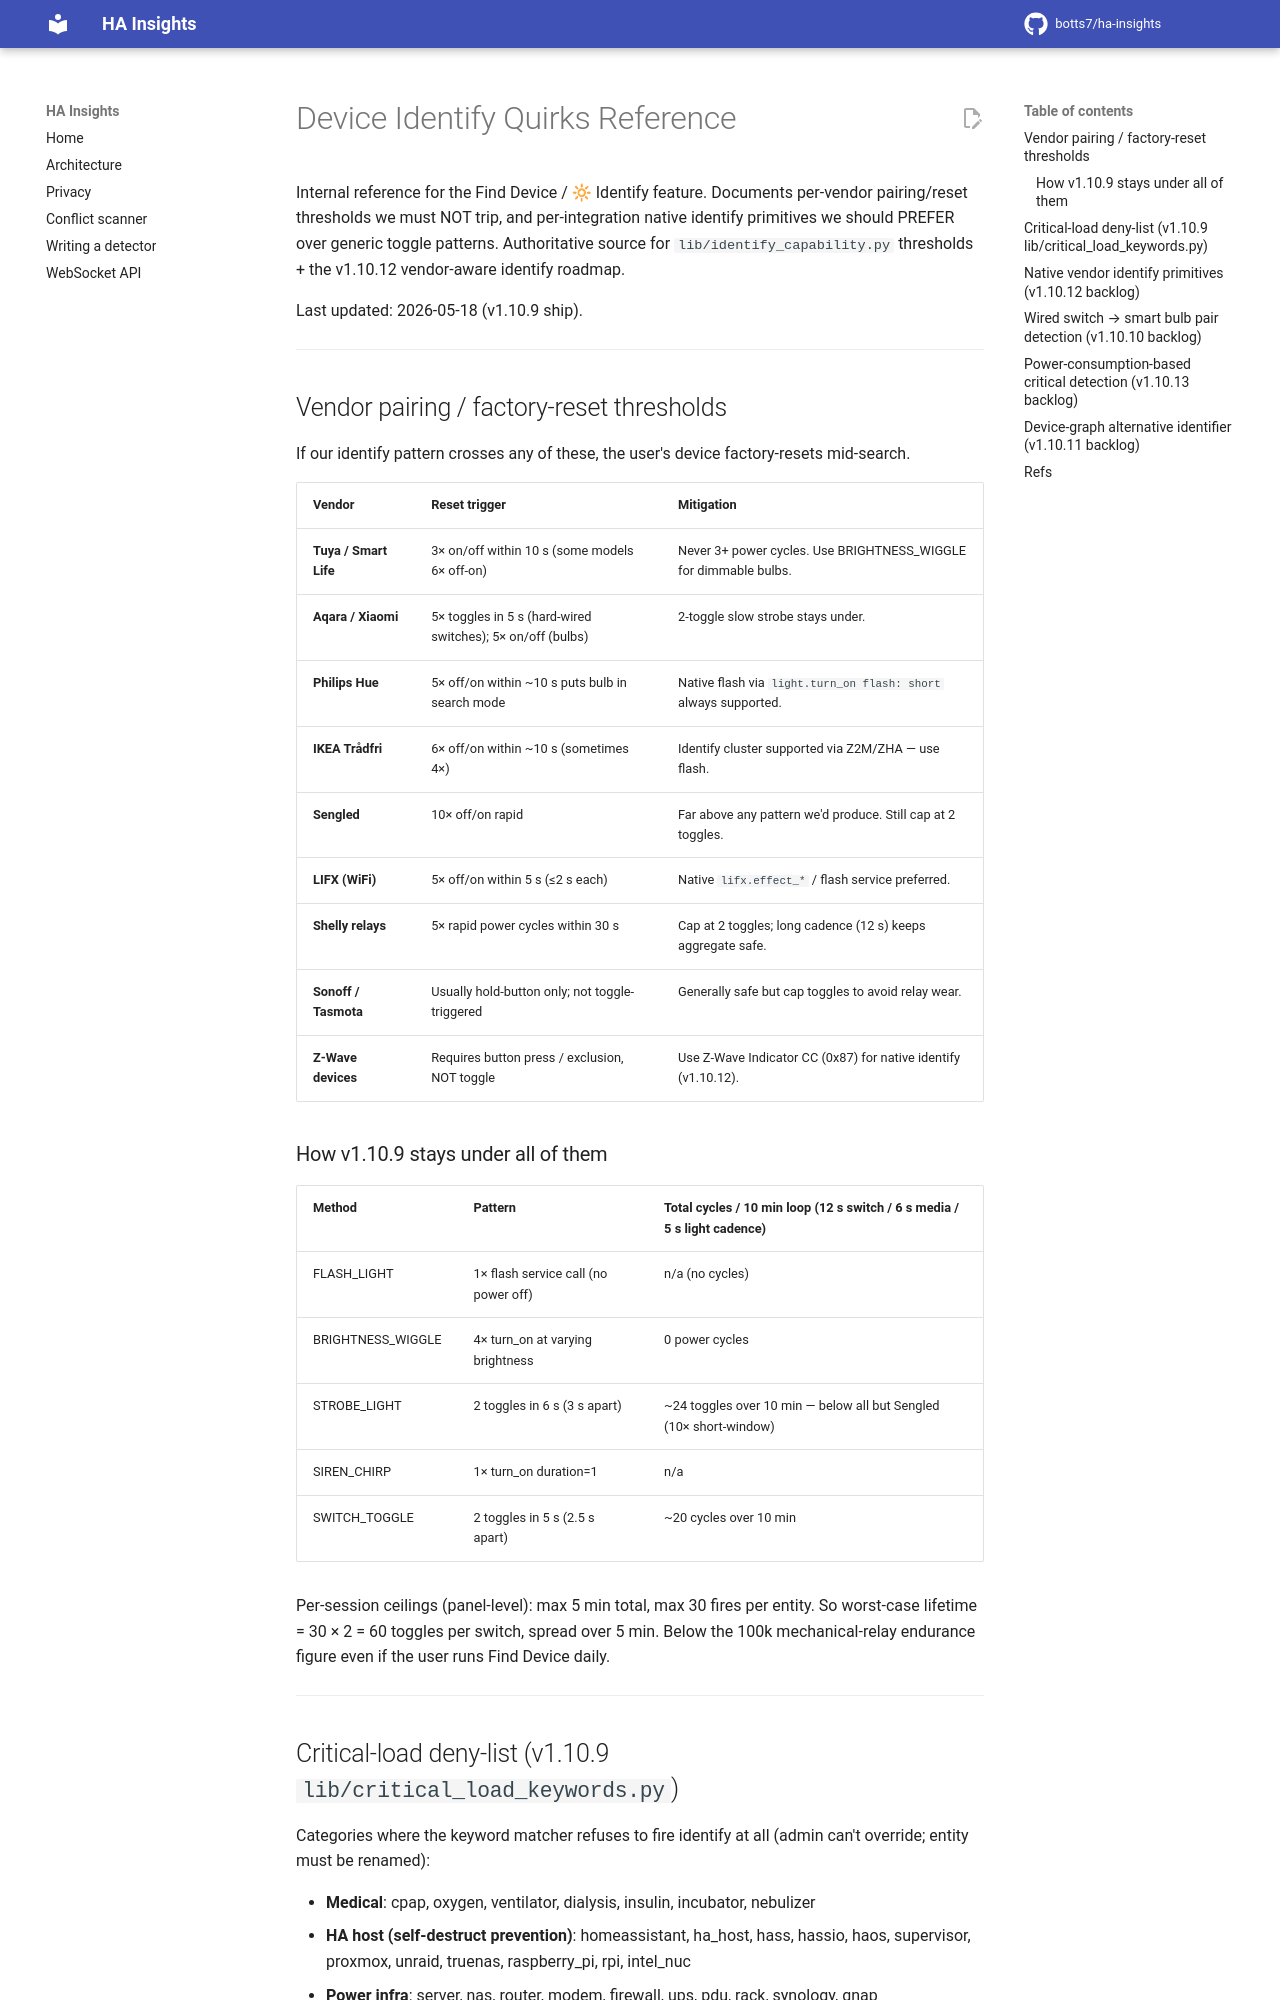

repository: botts7/ha-insights · page: device_identify_quirks/index.html · generator: mkdocs

# Device Identify Quirks Reference

Internal reference for the Find Device / 🔆 Identify feature. Documents per-vendor pairing/reset thresholds we must NOT trip, and per-integration native identify primitives we should PREFER over generic toggle patterns. Authoritative source for `lib/identify_capability.py` thresholds + the v1.10.12 vendor-aware identify roadmap.

Last updated: 2026-05-18 (v1.10.9 ship).

---

## Vendor pairing / factory-reset thresholds

If our identify pattern crosses any of these, the user's device factory-resets mid-search.

| Vendor                | Reset trigger                                      | Mitigation                                                               |
|-----------------------|----------------------------------------------------|--------------------------------------------------------------------------|
| **Tuya / Smart Life** | 3× on/off within 10 s (some models 6× off-on)      | Never 3+ power cycles. Use BRIGHTNESS_WIGGLE for dimmable bulbs.         |
| **Aqara / Xiaomi**    | 5× toggles in 5 s (hard-wired switches); 5× on/off (bulbs) | 2-toggle slow strobe stays under.                                |
| **Philips Hue**       | 5× off/on within ~10 s puts bulb in search mode    | Native flash via `light.turn_on flash: short` always supported.          |
| **IKEA Trådfri**      | 6× off/on within ~10 s (sometimes 4×)              | Identify cluster supported via Z2M/ZHA — use flash.                      |
| **Sengled**           | 10× off/on rapid                                   | Far above any pattern we'd produce. Still cap at 2 toggles.              |
| **LIFX (WiFi)**       | 5× off/on within 5 s (≤2 s each)                   | Native `lifx.effect_*` / flash service preferred.                        |
| **Shelly relays**     | 5× rapid power cycles within 30 s                  | Cap at 2 toggles; long cadence (12 s) keeps aggregate safe.              |
| **Sonoff / Tasmota**  | Usually hold-button only; not toggle-triggered     | Generally safe but cap toggles to avoid relay wear.                      |
| **Z-Wave devices**    | Requires button press / exclusion, NOT toggle      | Use Z-Wave Indicator CC (0x87) for native identify (v1.10.12).           |

### How v1.10.9 stays under all of them

| Method               | Pattern                                | Total cycles / 10 min loop (12 s switch / 6 s media / 5 s light cadence) |
|----------------------|----------------------------------------|---------------------------------------------------------------------------|
| FLASH_LIGHT          | 1× flash service call (no power off)   | n/a (no cycles)                                                           |
| BRIGHTNESS_WIGGLE    | 4× turn_on at varying brightness       | 0 power cycles                                                            |
| STROBE_LIGHT         | 2 toggles in 6 s (3 s apart)           | ~24 toggles over 10 min — below all but Sengled (10× short-window)        |
| SIREN_CHIRP          | 1× turn_on duration=1                  | n/a                                                                       |
| SWITCH_TOGGLE        | 2 toggles in 5 s (2.5 s apart)         | ~20 cycles over 10 min                                                    |

Per-session ceilings (panel-level): max 5 min total, max 30 fires per entity. So worst-case lifetime = 30 × 2 = 60 toggles per switch, spread over 5 min. Below the 100k mechanical-relay endurance figure even if the user runs Find Device daily.

---
